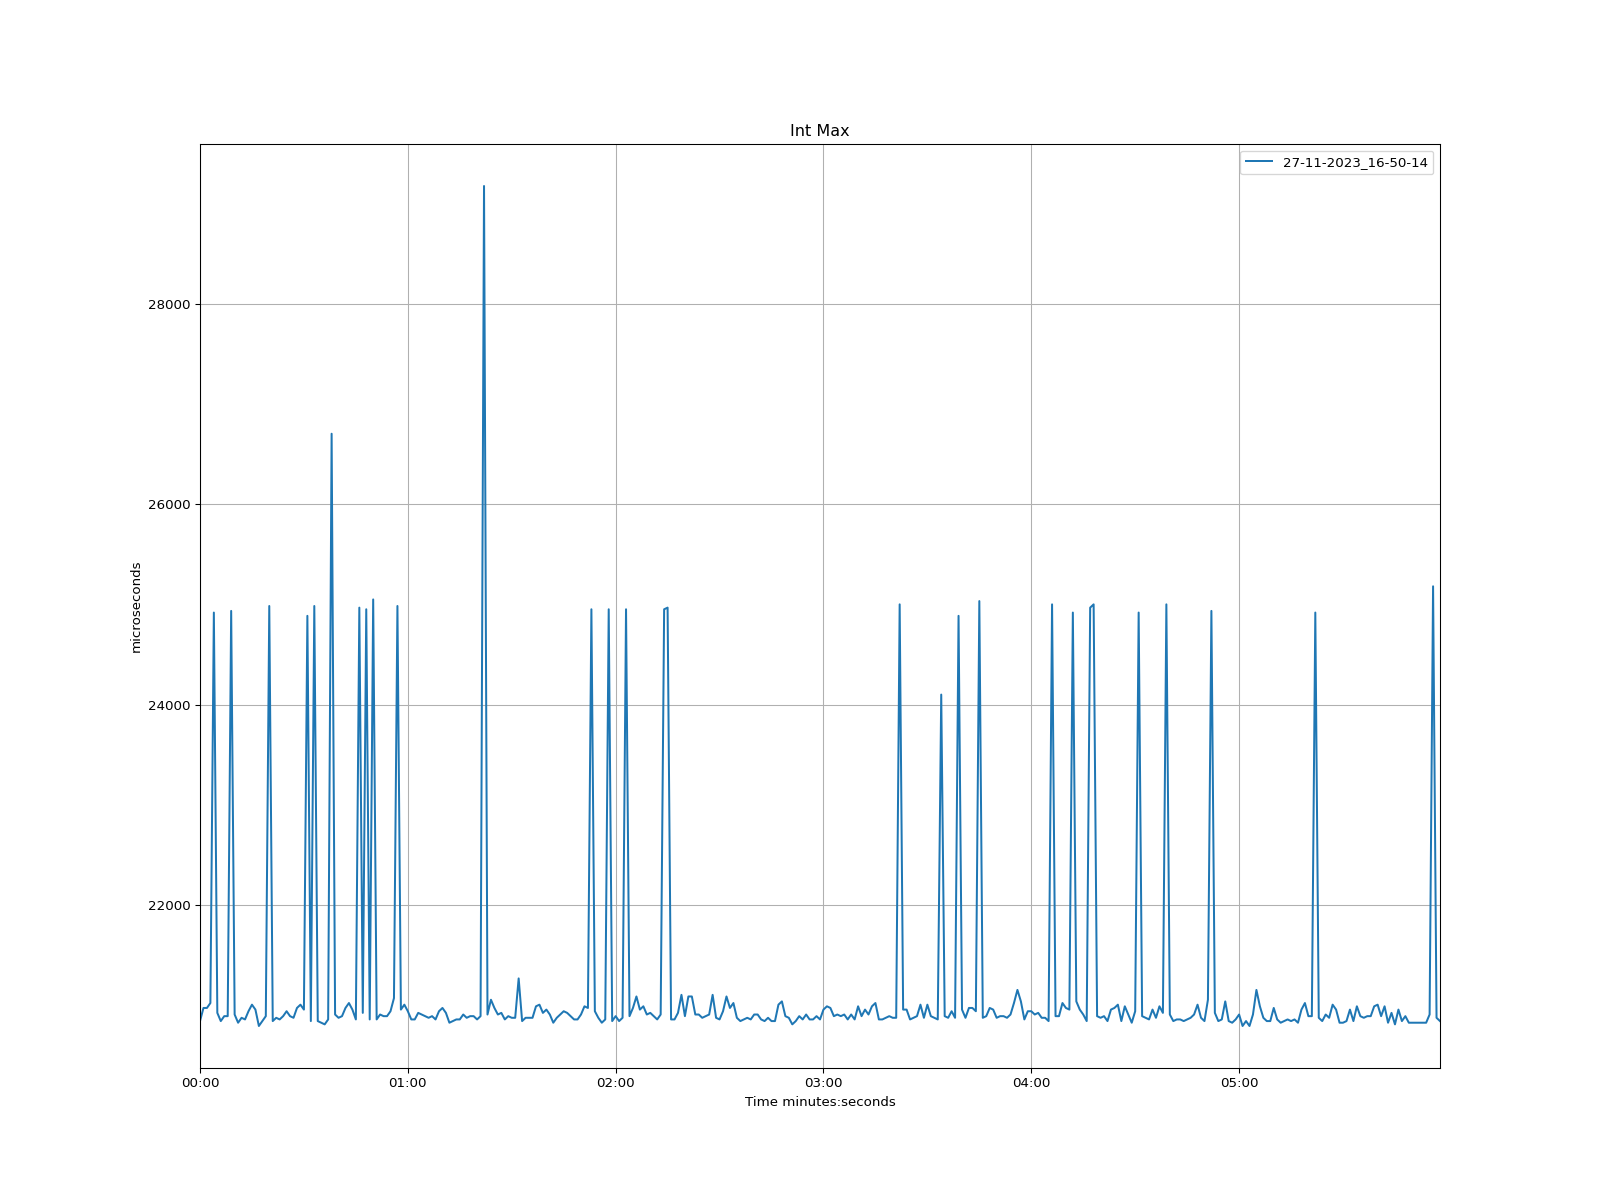

The file beside this chart, header and first rows:
time, 27-11-2023_16-50-14
1970-01-01 00:00:00, 20840
1970-01-01 00:00:01, 20972
1970-01-01 00:00:02, 20972
1970-01-01 00:00:03, 21021
1970-01-01 00:00:04, 24920
1970-01-01 00:00:05, 20922
1970-01-01 00:00:06, 20840
1970-01-01 00:00:07, 20890
1970-01-01 00:00:08, 20890
1970-01-01 00:00:09, 24936
1970-01-01 00:00:10, 20906
1970-01-01 00:00:11, 20824
1970-01-01 00:00:12, 20873
1970-01-01 00:00:13, 20857
1970-01-01 00:00:14, 20939
1970-01-01 00:00:15, 21004
1970-01-01 00:00:16, 20955
1970-01-01 00:00:17, 20791
1970-01-01 00:00:18, 20840
1970-01-01 00:00:19, 20890
1970-01-01 00:00:20, 24986
1970-01-01 00:00:21, 20840
1970-01-01 00:00:22, 20873
1970-01-01 00:00:23, 20857
1970-01-01 00:00:24, 20890
1970-01-01 00:00:25, 20939
1970-01-01 00:00:26, 20890
1970-01-01 00:00:27, 20873
1970-01-01 00:00:28, 20972
1970-01-01 00:00:29, 21004
1970-01-01 00:00:30, 20955
1970-01-01 00:00:31, 24887
1970-01-01 00:00:32, 20840
1970-01-01 00:00:33, 24986
1970-01-01 00:00:34, 20840
1970-01-01 00:00:35, 20824
1970-01-01 00:00:36, 20808
1970-01-01 00:00:37, 20857
1970-01-01 00:00:38, 26706
1970-01-01 00:00:39, 20906
1970-01-01 00:00:40, 20873
1970-01-01 00:00:41, 20890
1970-01-01 00:00:42, 20972
1970-01-01 00:00:43, 21021
1970-01-01 00:00:44, 20955
1970-01-01 00:00:45, 20857
1970-01-01 00:00:46, 24969
1970-01-01 00:00:47, 20922
1970-01-01 00:00:48, 24953
1970-01-01 00:00:49, 20857
1970-01-01 00:00:50, 25051
1970-01-01 00:00:51, 20857
1970-01-01 00:00:52, 20906
1970-01-01 00:00:53, 20890
1970-01-01 00:00:54, 20890
1970-01-01 00:00:55, 20939
1970-01-01 00:00:56, 21070
1970-01-01 00:00:57, 24986
1970-01-01 00:00:58, 20955
1970-01-01 00:00:59, 21004
... 299 more rows
